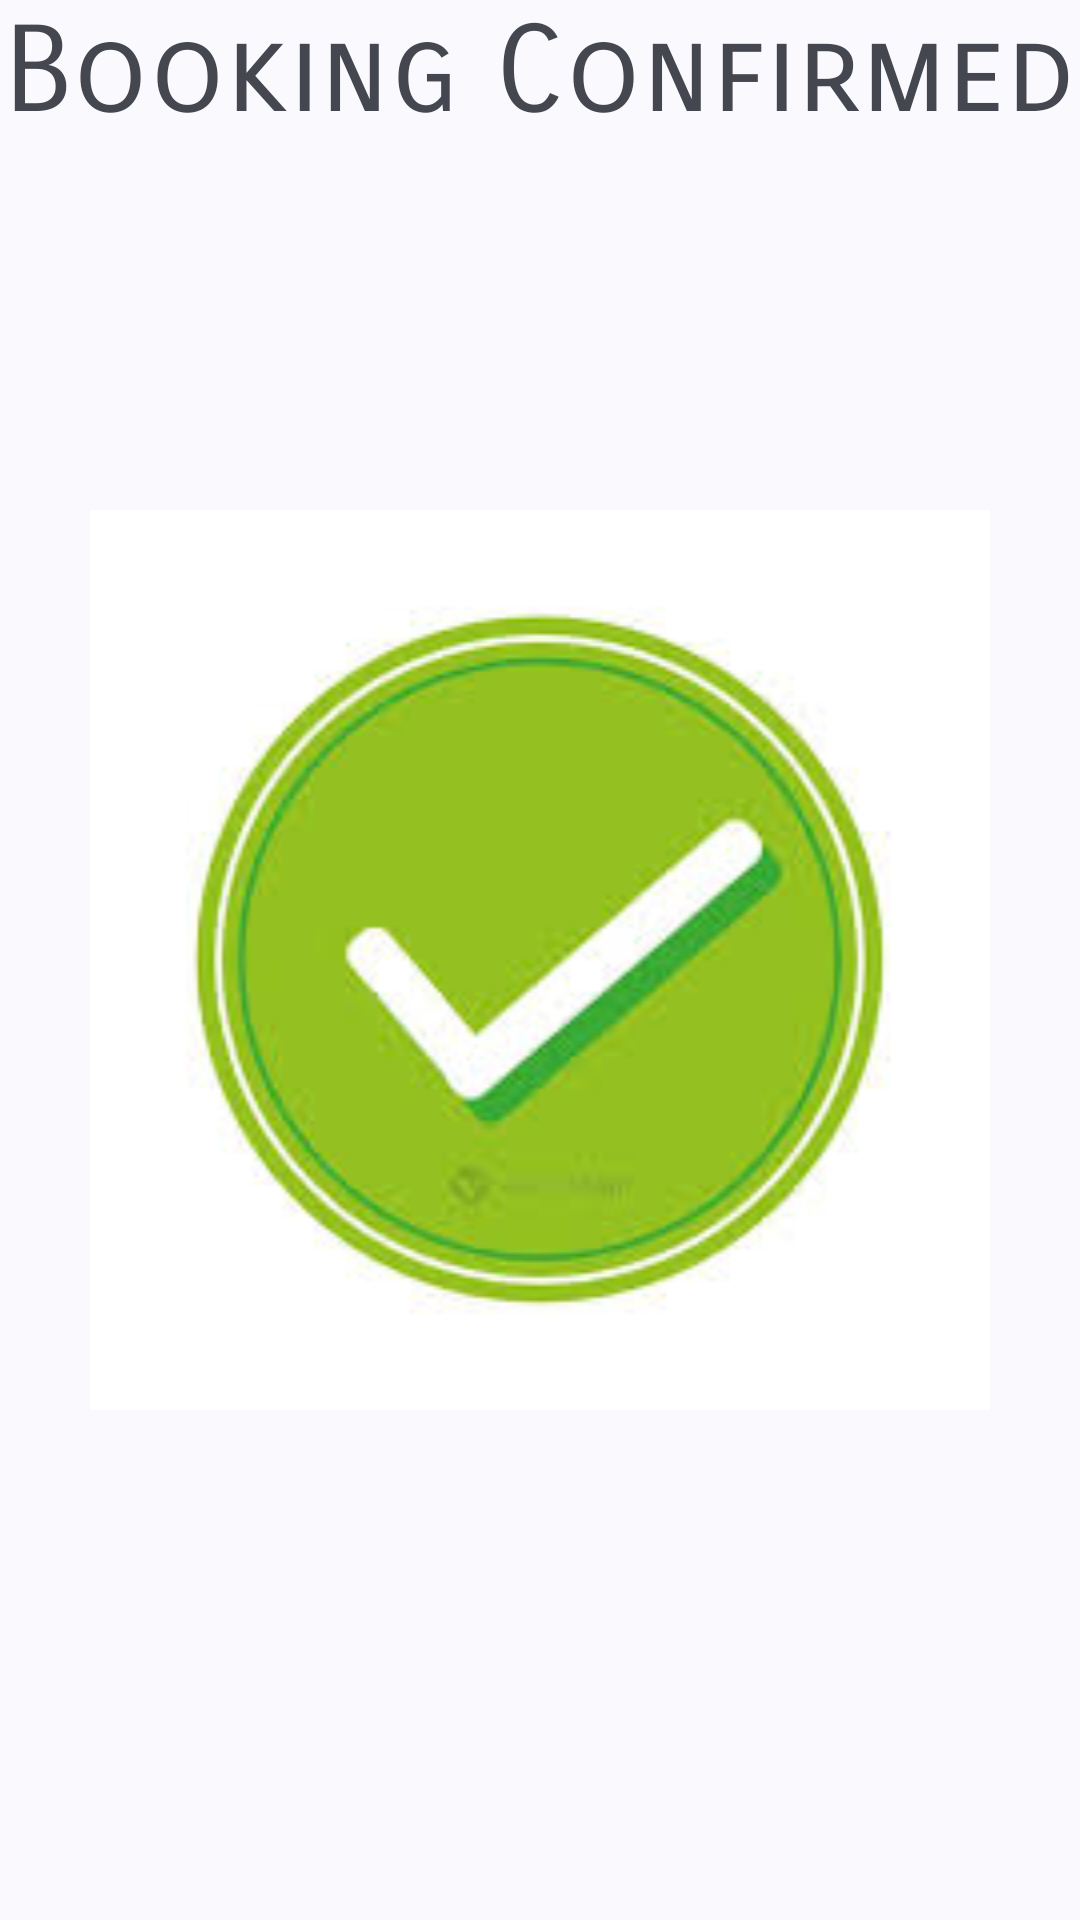

Android layout source for this screen:
<!-- AndroidManifest.xml: application theme Theme.Material3.DynamicColors.DayNight -->
<!-- res/layout/activity_confirmation.xml -->
<?xml version="1.0" encoding="utf-8"?>
<androidx.constraintlayout.widget.ConstraintLayout xmlns:android="http://schemas.android.com/apk/res/android"
    xmlns:app="http://schemas.android.com/apk/res-auto"
    xmlns:tools="http://schemas.android.com/tools"
    android:layout_width="match_parent"
    android:layout_height="match_parent"
    tools:context=".ConfirmationActivity">

    <TextView
        android:id="@+id/confirmation_screen_text_view"
        android:layout_width="match_parent"
        android:layout_height="match_parent"
        android:textAlignment="center"
        app:layout_constraintStart_toStartOf="parent"
        app:layout_constraintBottom_toBottomOf="parent"
        android:textSize="40sp"
        android:fontFamily="sans-serif-smallcaps"
        android:text="Booking Confirmed"/>

    <ImageView
        android:layout_width="300dp"
        android:layout_height="300dp"
        android:id="@+id/confirmation_screen_tick"
        app:layout_constraintStart_toStartOf="parent"
        app:layout_constraintEnd_toEndOf="parent"
        app:layout_constraintTop_toTopOf="parent"
        app:layout_constraintBottom_toBottomOf="parent"
        android:background="@drawable/tick1"/>
</androidx.constraintlayout.widget.ConstraintLayout>
<!-- resources referenced by this layout -->
<resources>
  <!-- drawable tick1: jpg bitmap (drawable, 6835 bytes) -->
</resources>
